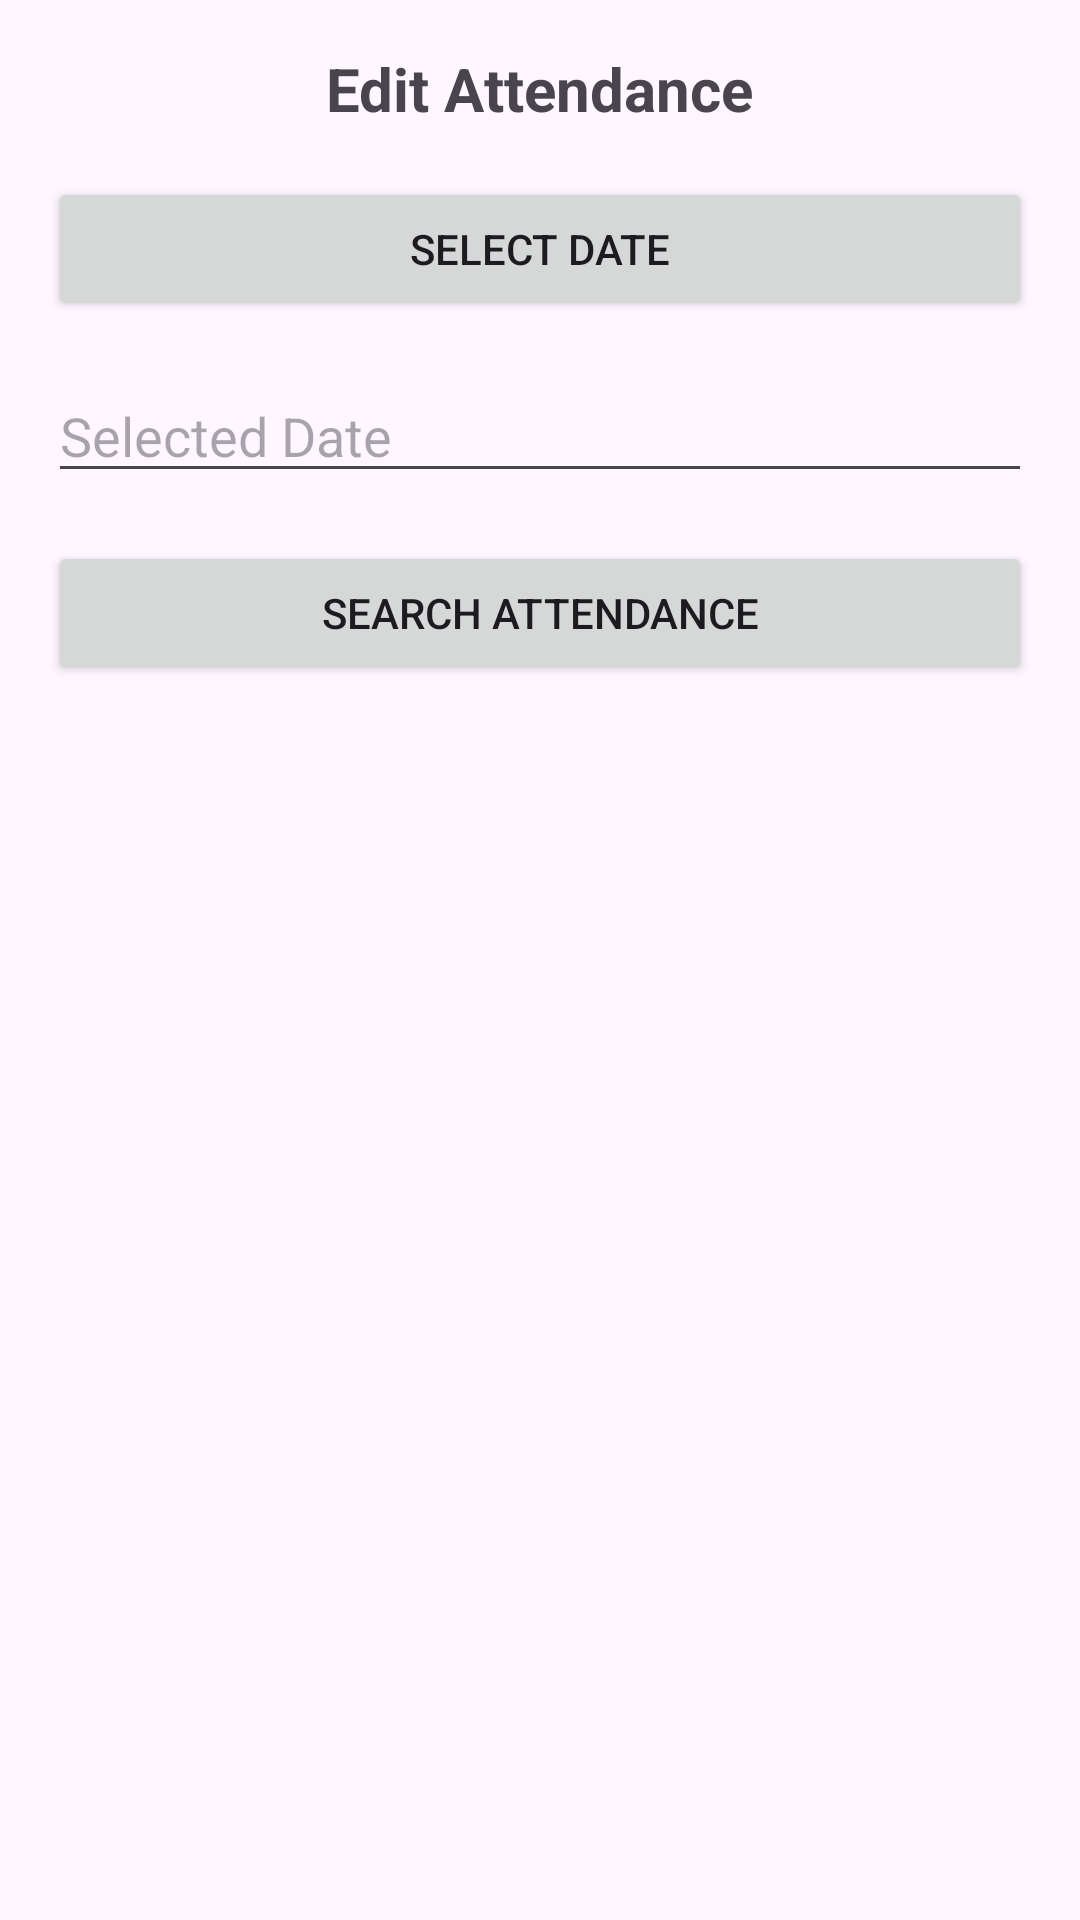

Produce the Android XML layout that renders to this screen, including the resource entries it uses.
<!-- AndroidManifest.xml: application theme Theme.Schoolsync -->
<!-- res/layout/fragment_edit_attendance.xml -->
<?xml version="1.0" encoding="utf-8"?>
<LinearLayout xmlns:android="http://schemas.android.com/apk/res/android"
    android:layout_width="match_parent"
    android:layout_height="match_parent"
    android:orientation="vertical"
    android:padding="16dp">

    
    <TextView
        android:id="@+id/titleTextView"
        android:layout_width="wrap_content"
        android:layout_height="wrap_content"
        android:text="Edit Attendance"
        android:textSize="20sp"
        android:textStyle="bold"
        android:layout_gravity="center"
        android:layout_marginBottom="16dp" />

    
    <Button
        android:id="@+id/selectDateButton"
        android:layout_width="match_parent"
        android:layout_height="wrap_content"
        android:text="Select Date"
        android:layout_marginBottom="16dp"/>

    
    <EditText
        android:id="@+id/searchDateEditText"
        android:layout_width="match_parent"
        android:layout_height="wrap_content"
        android:hint="Selected Date"
        android:focusable="false"
        android:clickable="false"
        android:layout_marginBottom="16dp" />

    
    <Button
        android:id="@+id/searchButton"
        android:layout_width="match_parent"
        android:layout_height="wrap_content"
        android:text="Search Attendance"
        android:layout_marginBottom="16dp"/>

    
    <LinearLayout
        android:id="@+id/attendanceFieldsLayout"
        android:layout_width="match_parent"
        android:layout_height="wrap_content"
        android:orientation="vertical"
        android:visibility="gone">

        
        <EditText
            android:id="@+id/presentEditText"
            android:layout_width="match_parent"
            android:layout_height="wrap_content"
            android:hint="Number of Present Students"
            android:inputType="number"
            android:layout_marginBottom="8dp" />

        
        <EditText
            android:id="@+id/absentEditText"
            android:layout_width="match_parent"
            android:layout_height="wrap_content"
            android:hint="Number of Absent Students"
            android:inputType="number"
            android:layout_marginBottom="8dp" />

        
        <EditText
            android:id="@+id/studentsMissingEditText"
            android:layout_width="match_parent"
            android:layout_height="wrap_content"
            android:hint="Students Missing (Names)"
            android:inputType="text"
            android:layout_marginBottom="16dp" />
    </LinearLayout>

    
    <Button
        android:id="@+id/submitButton"
        android:layout_width="match_parent"
        android:layout_height="wrap_content"
        android:text="Submit Attendance"
        android:visibility="gone" />

</LinearLayout>
<!-- resources referenced by this layout -->
<resources>
  <style name="Theme.Schoolsync" parent="Base.Theme.Schoolsync" />
  <style name="Base.Theme.Schoolsync" parent="Theme.Material3.DayNight.NoActionBar">
          
          
      </style>
</resources>
